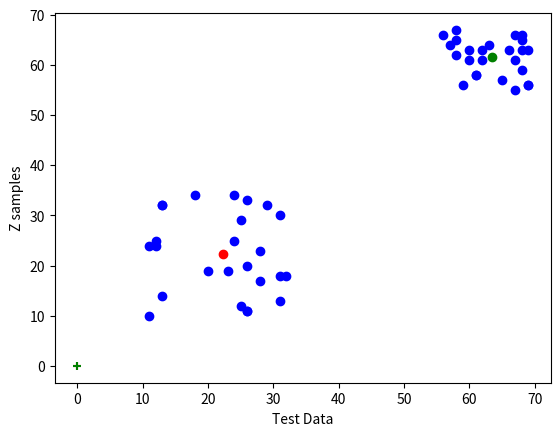

Write Python code to recreate this figure.
# Dataset Source:
# https://www.geeksforgeeks.org/analysis-of-test-data-using-k-means-clustering-in-python/

# importing required tools
import numpy as np
from matplotlib import pyplot as plt

def make_data():
    # creating two test data
    x = np.random.randint(10, 35, (25, 2))
    y = np.random.randint(55, 70, (25, 2))
    z = np.vstack((x, y))
    z = z.reshape((50, 2))

    # convert to np.float32
    z = np.float32(z)
    return z

# Simple implementation of k-means algorithm
# Using sample dataset and only two clusters
def run():
    z = make_data()

    x = z[:,0]
    y = z[:,1]

    xm = np.mean(x)
    xs = np.std(x)
    ym = np.mean(y)
    ys = np.std(y)

    # These are really bad guesses for the x,y coordinates of each cluster center
    #   just to show that it still will converge
    # Note that even when guessing that both clusters have the same center, the algo converges
    x0i = 0
    y0i = 0
    x1i = 0
    y1i = 0

    x0 = x0i
    y0 = y0i
    x1 = x1i
    y1 = y1i

    # init distances
    d = np.inf
    lenz = range(len(z))
    iter = 0

    while True:
        # iteration counter, just to watch how quickly the algo converges
        iter += 1

        # Init lists of zeros to store distance to each cluster for each point
        d0s = [0]*len(z)
        d1s = [0]*len(z)

        # Iterate on each point, and calculate the distance to each cluster's current center
        for i, p in enumerate(z):
            d0s[i] = np.sum(np.square([p[0] - x0, p[1] - y0]))
            d1s[i] = np.sum(np.square([p[0] - x1, p[1] - y1]))

        # Use the calculated distances to re-assign each point to a cluster
        g0_flag = [d0s[i] < d1s[i] for i in lenz]

        # If any point is assigned to cluster zero, then calculate total distance for the current cluster point
        # AND calculate a new cluster center to evaluate
        if any(g0_flag):
            d0 = np.sum(np.fromiter((d0s[i] for i in lenz if g0_flag[i]), dtype=np.float64))
            x0 = np.mean(np.fromiter((z[i, 0] for i in lenz if g0_flag[i]), dtype=np.float64))
            y0 = np.mean(np.fromiter((z[i, 1] for i in lenz if g0_flag[i]), dtype=np.float64))
        else:
            # If no points are in cluster zero, then total distance is zero
            # AND there is no data to justify a new cluster center
            d0 = 0

        # If any point is assigned to cluster one, then calculate total distance for the current cluster point
        # AND calculate a new cluster center to evaluate
        if not all(g0_flag):
            d1 = np.sum(d1s[i] for i in lenz if not g0_flag[i])
            x1 = np.mean([z[i, 0] for i in lenz if not g0_flag[i]])
            y1 = np.mean([z[i, 1] for i in lenz if not g0_flag[i]])
        else:
            # If no points are in cluster one, then total distance is zero
            # AND there is no data to justify a new cluster center
            d1 = 0

        # Report on progress
        print(iter, d0, d1, d, abs(d0 + d1 - d))

        # If the current distance score is close enough to the previous one, then we can stop seraching
        if abs(d0 + d1 - d) < .005:
            d = d0 + d1
            break

        # Show the new cluster guesses
        print(x0, y0)
        print(x1, y1)

        # Score the previous cluster centers before evaluating the new guess
        d = d0 + d1
        print(iter, d)


    # Plot all the sample data points
    plt.xlabel('Test Data')
    plt.ylabel('Z samples')
    plt.scatter(x, y, c='b')

    # Plot the final cluster centers
    plt.scatter(x0, y0, c='r')
    plt.scatter(x1, y1, c='g')

    # Plot the initial cluster centers
    plt.scatter(x0i, y0i, c='r', marker='+')
    plt.scatter(x1i, y1i, c='g', marker='+')

    plt.show()

run()